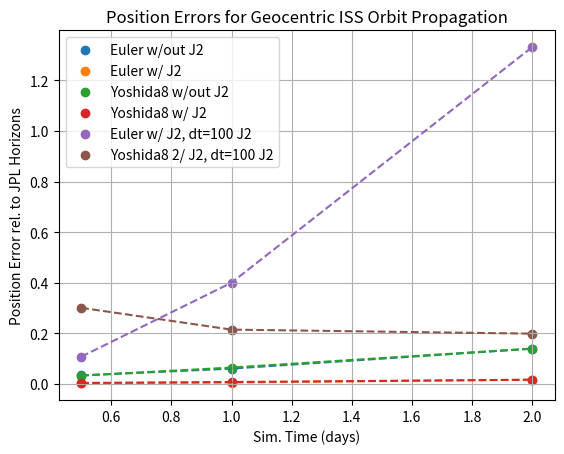

Write Python code to recreate this figure.
import numpy as np
import matplotlib.pyplot as plt

errors_euler_no_harmonics = []
errors_euler_w_harmonics = []
errors_Y8_no_harmonics = []
errors_Y8_w_harmonics = []

errors_euler_w_harmonics_fast = []
errors_Y8_w_harmonics_fast = []

# DAY 0.5 data
jpl_horizons = np.array([-3.867065644022405E+06, 3.120883355379895E+06, -4.623456266143041E+06])
euler_no_harmonics = np.array([-4048840, 3092437, -4484887])
euler_w_harmonics = np.array([-3862814, 3108569, -4641735])
Y8_no_harmonics = np.array([-4044629, 3086574, -4486958])
Y8_w_harmonics = np.array([-3858595, 3102830, -4643489])

euler_w_harmonics_fast = np.array([-3464966, 2687960, -5056544])
Y8_w_harmonics_fast = np.array([-4088042, 3998740, -2790325])

error_euler_no_harmonics = np.linalg.norm(euler_no_harmonics - jpl_horizons) / np.linalg.norm(jpl_horizons)
error_euler_w_harmonics = np.linalg.norm(euler_w_harmonics - jpl_horizons) / np.linalg.norm(jpl_horizons)
error_Y8_no_harmonics = np.linalg.norm(Y8_no_harmonics - jpl_horizons) / np.linalg.norm(jpl_horizons)
error_Y8_w_harmonics = np.linalg.norm(Y8_w_harmonics - jpl_horizons) / np.linalg.norm(jpl_horizons)

error_euler_w_harmonics_fast = np.linalg.norm(euler_w_harmonics_fast - jpl_horizons) / np.linalg.norm(jpl_horizons)
error_Y8_w_harmonics_fast = np.linalg.norm(Y8_w_harmonics_fast - jpl_horizons) / np.linalg.norm(jpl_horizons)

errors_euler_no_harmonics.append(error_euler_no_harmonics)
errors_euler_w_harmonics.append(error_euler_w_harmonics)
errors_Y8_no_harmonics.append(error_Y8_no_harmonics)
errors_Y8_w_harmonics.append(error_Y8_w_harmonics)

errors_euler_w_harmonics_fast.append(error_euler_w_harmonics_fast)
errors_Y8_w_harmonics_fast.append(error_Y8_w_harmonics_fast)

orbits = 43200 / 5574
print("0.5 days (43200 seconds) integration (around " + str(int(orbits)) + " orbits):")
print("dt=1s")
print("Error: Euler w/out J2:", error_euler_no_harmonics * 100, "%")
print("Error: Euler w/ J2:", error_euler_w_harmonics * 100, "%")
print("Error: Yoshida8 w/out J2:", error_Y8_no_harmonics * 100, "%")
print("Error: Yoshida8 w/ J2:", error_Y8_w_harmonics * 100, "%")
print("\ndt=100s")
print("Error: Euler w/ J2:", error_euler_w_harmonics_fast * 100, "%")
print("Error: Yoshida8 w/ J2:", error_Y8_w_harmonics_fast * 100, "%")

# DAY 1 Data
jpl_horizons = np.array([1940112, -3887283, -5220947])
euler_no_harmonics = np.array([1539995, -3935463, -5314065])
euler_w_harmonics = np.array([1963949, -3909382, -5197810])
Y8_no_harmonics = np.array([1510394, -3942587, -5305060])
Y8_w_harmonics = np.array([1971682, -3916295, -5188770])

euler_w_harmonics_fast = np.array([3742344, -5123108, -3600976])
Y8_w_harmonics_fast = np.array([1508935, -3000997, -6298194])

error_euler_no_harmonics = np.linalg.norm(euler_no_harmonics - jpl_horizons) / np.linalg.norm(jpl_horizons)
error_euler_w_harmonics = np.linalg.norm(euler_w_harmonics - jpl_horizons) / np.linalg.norm(jpl_horizons)
error_Y8_no_harmonics = np.linalg.norm(Y8_no_harmonics - jpl_horizons) / np.linalg.norm(jpl_horizons)
error_Y8_w_harmonics = np.linalg.norm(Y8_w_harmonics - jpl_horizons) / np.linalg.norm(jpl_horizons)

error_euler_w_harmonics_fast = np.linalg.norm(euler_w_harmonics_fast - jpl_horizons) / np.linalg.norm(jpl_horizons)
error_Y8_w_harmonics_fast = np.linalg.norm(Y8_w_harmonics_fast - jpl_horizons) / np.linalg.norm(jpl_horizons)

errors_euler_no_harmonics.append(error_euler_no_harmonics)
errors_euler_w_harmonics.append(error_euler_w_harmonics)
errors_Y8_no_harmonics.append(error_Y8_no_harmonics)
errors_Y8_w_harmonics.append(error_Y8_w_harmonics)

errors_euler_w_harmonics_fast.append(error_euler_w_harmonics_fast)
errors_Y8_w_harmonics_fast.append(error_Y8_w_harmonics_fast)

orbits = 86400 / 5574
print("\n\n1 day (86400 seconds) integration (around " + str(int(orbits)) + " orbits):")
print("dt=1s")
print("Error: Euler w/out J2:", error_euler_no_harmonics * 100, "%")
print("Error: Euler w/ J2:", error_euler_w_harmonics * 100, "%")
print("Error: Yoshida8 w/out J2:", error_Y8_no_harmonics * 100, "%")
print("Error: Yoshida8 w/ J2:", error_Y8_w_harmonics * 100, "%")
print("\ndt=100s")
print("Error: Euler w/ J2:", error_euler_w_harmonics_fast * 100, "%")
print("Error: Yoshida8 w/ J2:", error_Y8_w_harmonics_fast * 100, "%")

# DAY 2 Data
jpl_horizons = np.array([-1434906, 2870024, 5873599])
euler_no_harmonics = np.array([-526916, 3009896, 6050060])
euler_w_harmonics = np.array([-1506199, 2948630, 5914922])
Y8_no_harmonics = np.array([-526736, 3010350, 6051765])
Y8_w_harmonics = np.array([-1505013, 2947568, 5917245])

euler_w_harmonics_fast = np.array([-4029956, 4642344, -2464983])
Y8_w_harmonics_fast = np.array([-1033966, 1868668, 6655742])

error_euler_no_harmonics = np.linalg.norm(euler_no_harmonics - jpl_horizons) / np.linalg.norm(jpl_horizons)
error_euler_w_harmonics = np.linalg.norm(euler_w_harmonics - jpl_horizons) / np.linalg.norm(jpl_horizons)
error_Y8_no_harmonics = np.linalg.norm(Y8_no_harmonics - jpl_horizons) / np.linalg.norm(jpl_horizons)
error_Y8_w_harmonics = np.linalg.norm(Y8_w_harmonics - jpl_horizons) / np.linalg.norm(jpl_horizons)

error_euler_w_harmonics_fast = np.linalg.norm(euler_w_harmonics_fast - jpl_horizons) / np.linalg.norm(jpl_horizons)
error_Y8_w_harmonics_fast = np.linalg.norm(Y8_w_harmonics_fast - jpl_horizons) / np.linalg.norm(jpl_horizons)

errors_euler_no_harmonics.append(error_euler_no_harmonics)
errors_euler_w_harmonics.append(error_euler_w_harmonics)
errors_Y8_no_harmonics.append(error_Y8_no_harmonics)
errors_Y8_w_harmonics.append(error_Y8_w_harmonics)

errors_euler_w_harmonics_fast.append(error_euler_w_harmonics_fast)
errors_Y8_w_harmonics_fast.append(error_Y8_w_harmonics_fast)

orbits = 172800 / 5574
print("\n\n2 days (172800 seconds) integration (around " + str(int(orbits)) + " orbits):")
print("dt=1s")
print("Error: Euler w/out J2:", error_euler_no_harmonics * 100, "%")
print("Error: Euler w/ J2:", error_euler_w_harmonics * 100, "%")
print("Error: Yoshida8 w/out J2:", error_Y8_no_harmonics * 100, "%")
print("Error: Yoshida8 w/ J2:", error_Y8_w_harmonics * 100, "%")
print("\ndt=100s")
print("Error: Euler w/ J2:", error_euler_w_harmonics_fast * 100, "%")
print("Error: Yoshida8 w/ J2:", error_Y8_w_harmonics_fast * 100, "%")

## PLOTS
xs = [0.5, 1, 2]
plt.scatter(xs, errors_euler_no_harmonics, label="Euler w/out J2")
plt.scatter(xs, errors_euler_w_harmonics, label="Euler w/ J2")
plt.scatter(xs, errors_Y8_no_harmonics, label="Yoshida8 w/out J2")
plt.scatter(xs, errors_Y8_w_harmonics, label="Yoshida8 w/ J2")
plt.scatter(xs, errors_euler_w_harmonics_fast, label="Euler w/ J2, dt=100 J2")
plt.scatter(xs, errors_Y8_w_harmonics_fast, label="Yoshida8 2/ J2, dt=100 J2")

plt.plot(xs, errors_euler_no_harmonics, linestyle="--")
plt.plot(xs, errors_euler_w_harmonics, linestyle="--")
plt.plot(xs, errors_Y8_no_harmonics, linestyle="--")
plt.plot(xs, errors_Y8_w_harmonics, linestyle="--")
plt.plot(xs, errors_euler_w_harmonics_fast, linestyle="--")
plt.plot(xs, errors_Y8_w_harmonics_fast, linestyle="--")

plt.legend()
plt.grid()
plt.title("Position Errors for Geocentric ISS Orbit Propagation")
plt.xlabel("Sim. Time (days)")
plt.ylabel("Position Error rel. to JPL Horizons")
plt.show()
